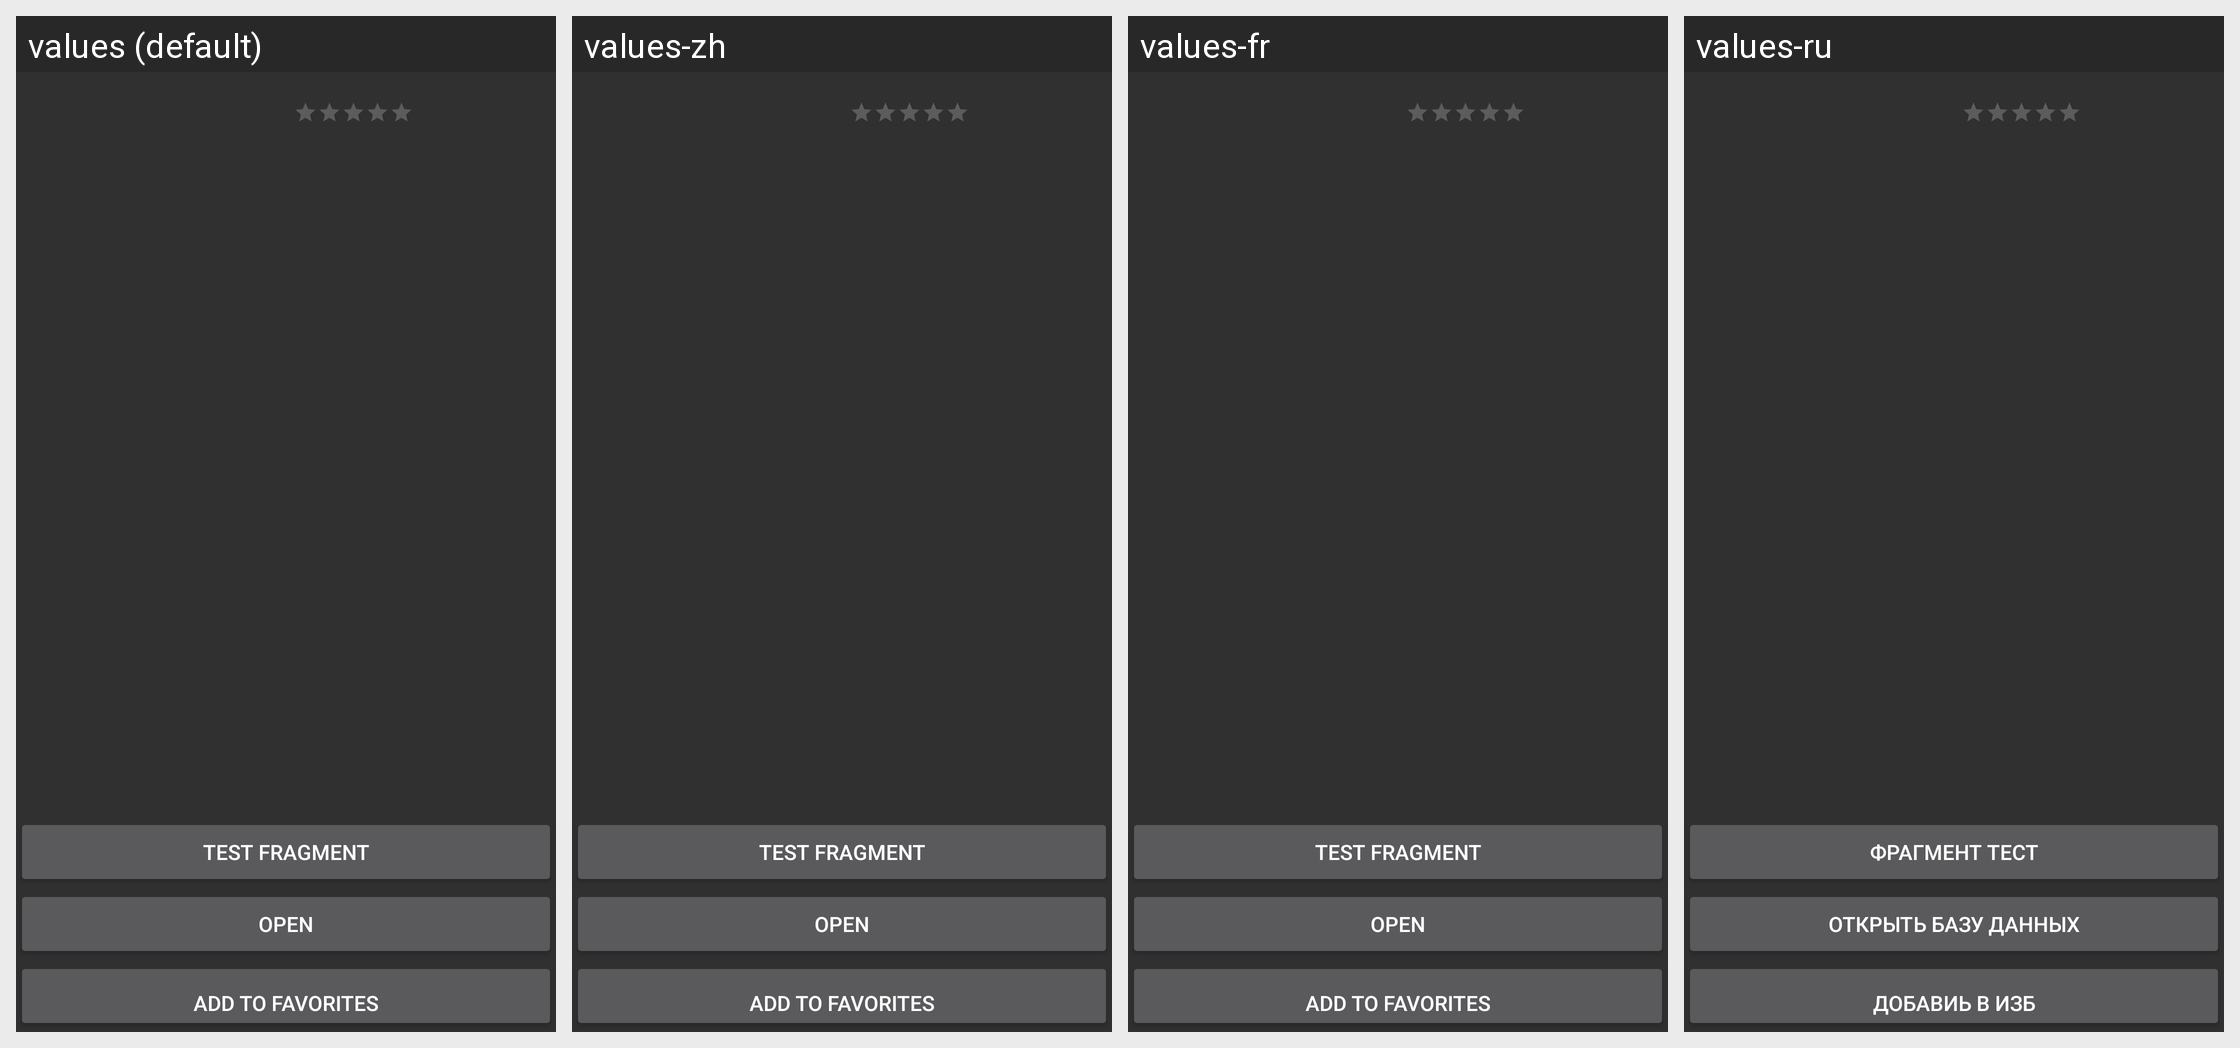

The same Android screen rendered under several of its app's locales, left to right. List the strings drawn on it with the default value and each locale's translation.
Android screen res/layout/activity_movies__info.xml rendered under 4 locales, left to right: values (default), values-zh, values-fr, values-ru. Device: Nexus 5 (rendered at 1080×1920; each locale shown at half size, 540×960, under a caption strip naming it); theme Theme.AppCompat.
Strings drawn on this screen, with the default value and each locale's value (text and hints the layout hard-codes, and strings that could not be matched under every locale, appear in the picture but are not listed):

test
  values: Test fragment
  values-zh: Test fragment  [not translated; the default value is used]
  values-fr: Test fragment  [not translated; the default value is used]
  values-ru: Фрагмент Тест

favourite
  values: Add to favorites
  values-zh: Add to favorites  [not translated; the default value is used]
  values-fr: Add to favorites  [not translated; the default value is used]
  values-ru: Добавиь в изб

open
  values: Open
  values-zh: Open  [not translated; the default value is used]
  values-fr: Open  [not translated; the default value is used]
  values-ru: Открыть базу данных
